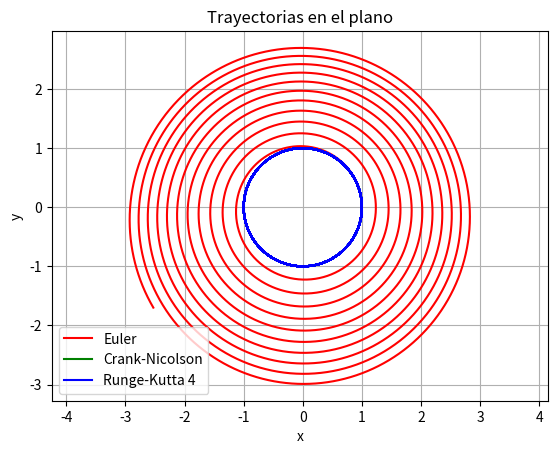

Recreate this plot in Python.
from numpy import concatenate, zeros, reshape, array, linspace
from numpy.linalg import norm, solve 
import matplotlib.pyplot as plt

from numpy import zeros, linspace, array, concatenate
from numpy.linalg import norm, solve
import matplotlib.pyplot as plt

# ---------------- Funciones existentes ----------------
def F(U, t):
    r = U[0:2]
    rd = U[2:4]
    return concatenate((rd, - r / norm(r) ** 3), axis=None)

def derivada(f, x, dx):
    h = 1e-7
    return (f(x + dx) - f(x - dx)) / (2 * h)

def Jacobiano(f, x):
    J = zeros((len(x), len(x)))
    for j in range(len(x)):
        dx = zeros(len(x))
        dx[j] = 1e-7
        J[:, j] = derivada(f, x, dx)
    return J 

def Gauss(A, b):
    return solve(A, b)

def Newton(f, x0):
    x = x0
    Dx = 1.0
    while norm(Dx) > 1e-10:
        A = Jacobiano(f, x)
        Dx = Gauss(A, -f(x))
        x = x + Dx
    return x

def Euler(U1, t1, t2, F):
    dt = t2 - t1 
    return U1 + dt * F(U1, t1)

def Crank_Nicolson(U1, t1, t2, F):
    dt = t2 - t1 
    a = U1 + dt / 2 * F(U1, t1)
    def G(x):
        return x - a - dt/2 * F(x, t2)
    return Newton(G, U1)

# ---------------- Nueva función Runge-Kutta 4 ----------------
def Runge_Kutta(U1, t1, t2, F):
    dt = t2 - t1
    k1 = F(U1, t1)
    k2 = F(U1 + dt/2 * k1, t1 + dt/2)
    k3 = F(U1 + dt/2 * k2, t1 + dt/2)
    k4 = F(U1 + dt * k3, t1 + dt)
    return U1 + dt/6 * (k1 + 2*k2 + 2*k3 + k4)

# ---------------- Función genérica para resolver el problema ----------------
def Cauchy_problem(F, U0, t, temporal_scheme):
    N = len(t) - 1
    Nv = len(U0)
    U = zeros((N + 1, Nv))
    U[0, :] = U0
    for n in range(N):
        U[n + 1, :] = temporal_scheme(U[n, :], t[n], t[n + 1], F)
    return U 

# ---------------- Variables ----------------
U0 = array([1, 0, 0, 1])
T = 200
N = 10000
t = linspace(0, T, N + 1)

# ---------------- Soluciones ----------------
U_Euler = Cauchy_problem(F, U0, t, Euler)
U_CN = Cauchy_problem(F, U0, t, Crank_Nicolson)
U_RK = Cauchy_problem(F, U0, t, Runge_Kutta)

# ---------------- Gráfico comparativo ----------------
plt.plot(U_Euler[:,0], U_Euler[:,1], color='red', label='Euler')
plt.plot(U_CN[:,0], U_CN[:,1], color='green', label='Crank-Nicolson')
plt.plot(U_RK[:,0], U_RK[:,1], color='blue', label='Runge-Kutta 4')
plt.xlabel("x")
plt.ylabel("y")
plt.title("Trayectorias en el plano")
plt.axis("equal")
plt.grid(True)
plt.legend()
plt.show()
